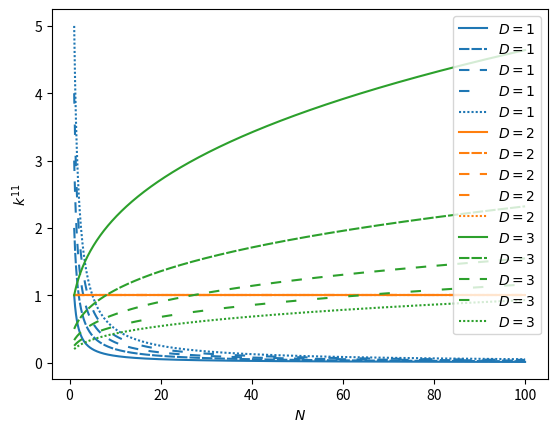

This chart was generated by the following Python code: (Note: this script raises an exception after producing the figure.)
from matplotlib import pyplot as plt
import numpy
import os

# Parameters 
# -----
path_results = os.path.join(".","results/results_exp_kj__vs__Nl")

N = numpy.linspace(1,10,10)**2
N_smooth = numpy.linspace(N[0],N[-1],1000)

def get_k(N_smooth,D,l):
    """
    Plot the asymptotic behaviour of permeability 
    as a function of number of nodes in cell, for any 
    dimension and length of cell.
    """
    k = N_smooth**((D-2)/D)*l**(2-D)
    return k

def get_j(N_smooth,D,l):
    """
    Plot the asymptotic behaviour of adhesivity 
    as a function of number of nodes in cell, for any 
    dimension and length of cell.
    """
    j = N_smooth**((D-1)/D)*l
    return j



Ds = [1,2,3]
ls = numpy.linspace(1,5,5)


colors = ["tab:blue","tab:orange","tab:green"]
linestyles = ["-",(0,(5,1)),(0,(5,5)),(0,(5,10)),(0,(1,1))]



# Plot k figure 
# -------------
fig, ax = plt.subplots(1,1)

for iD,D in enumerate(Ds):
    for il,l in enumerate(ls):
        k = get_k(N_smooth=N_smooth,D=D,l=l)
        ax.plot(N_smooth,k,color=colors[iD],ls=linestyles[il],label=r"$D={}$".format(D))

ax.legend()
ax.set_ylabel(r"$k^{11}$")
ax.set_xlabel(r"$N$")
plt.savefig(fname=os.path.join(path_results,"k__vs__N_sweep_l.svg"), format="svg")


# Plot j figure 
# -------------
fig, ax = plt.subplots(1,1)

for iD,D in enumerate(Ds):
    for il,l in enumerate(ls):
        j = get_j(N_smooth=N_smooth,D=D,l=l)
        ax.plot(N_smooth,j,color=colors[iD],ls=linestyles[il],label=r"$D={}$".format(D))

ax.legend()
ax.set_ylabel(r"$j^{1}$")
ax.set_xlabel(r"$N$")
plt.savefig(fname=os.path.join(path_results,"j__vs__N_sweep_l.svg"), format="svg")
